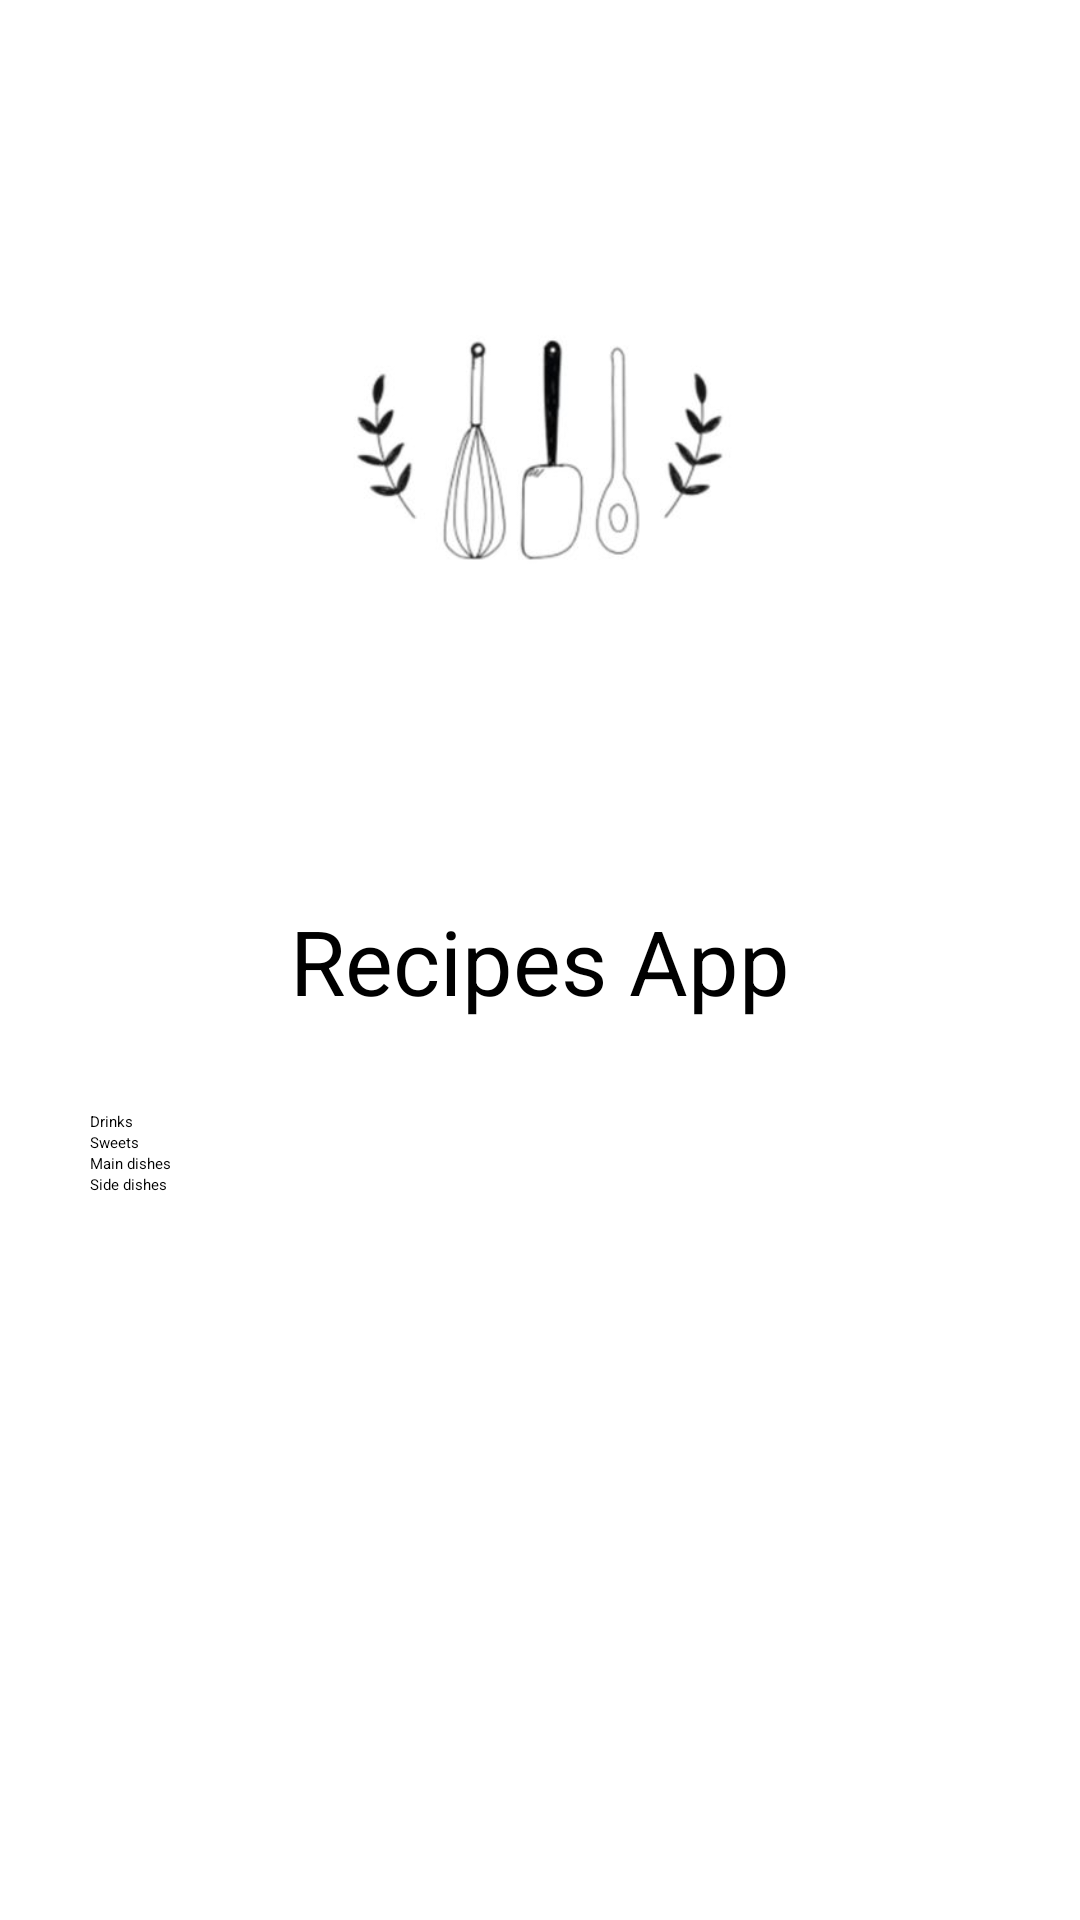

Layout XML and referenced resources for this Android screen:
<!-- AndroidManifest.xml: application theme Theme.AndroidProject -->
<!-- res/layout/activity_home.xml -->
<?xml version="1.0" encoding="utf-8"?>
    <androidx.drawerlayout.widget.DrawerLayout
        xmlns:android="http://schemas.android.com/apk/res/android"
        xmlns:app="http://schemas.android.com/apk/res-auto"
        xmlns:tools="http://schemas.android.com/tools"
        android:id="@+id/my_drawer_layout"
        android:layout_width="match_parent"
        android:layout_height="match_parent"
        tools:context=".UserSide.HomeActivity"
        tools:ignore="HardcodedText">

        <LinearLayout
            android:layout_width="match_parent"
            android:layout_height="match_parent"
            tools:context=".UserSide.HomeActivity"
            android:orientation="vertical"
            >

            <ImageView
                android:id="@+id/logo"
                android:layout_width="300dp"
                android:layout_height="300dp"
                android:layout_gravity="center"
                android:padding="30dp"
                android:src="@drawable/logologin"

                />
            <TextView
                android:layout_width="wrap_content"
                android:layout_height="wrap_content"
                android:text="@string/app_name"
                android:textSize="30dp"
                android:layout_gravity="center"
                android:textColor="@color/black">

            </TextView>

            <ListView
                android:layout_width="match_parent"
                android:layout_height="wrap_content"
                android:layout_gravity="center"
                android:padding="30dp"
                android:id="@+id/main_menu"
                android:textAlignment="center"
                android:entries="@array/options">

            </ListView>



        </LinearLayout>

        
        
        <com.google.android.material.navigation.NavigationView
            android:id="@+id/nav_view"
            android:layout_width="wrap_content"
            android:layout_height="match_parent"
            android:layout_gravity="start"
            app:menu="@menu/side_navigation" />

    </androidx.drawerlayout.widget.DrawerLayout>
<!-- resources referenced by this layout -->
<resources>
  <string-array name="options">
          <item>Drinks</item>
          <item>Sweets</item>
          <item>Main dishes</item>
          <item>Side dishes</item>
      </string-array>
  <color name="black">#FF000000</color>
  <!-- drawable logologin: jpg bitmap (drawable, 8032 bytes) -->
  <string name="app_name">Recipes App</string>
</resources>
